Image classification data set "processed" (ruzbeh4/banknote-net on GitHub). Class labels (39): 1000000 variant 1 back, 1000000 variant 1 front, 100000 variant 1 back, 100000 variant 1 front, 100000 variant 2 front, 100000 variant 3 back, 100000 variant 3 front, 100000 variant 4 back, 100000 variant 4 front, 10000 variant 1 back, 10000 variant 1 front, 1000 variant 1 back, 1000 variant 1 front, 1000 variant 2 back, 1000 variant 2 front, 1000 variant 3 back, 1000 variant 3 front, 200000 variant 1 back, 200000 variant 1 front, 200000 variant 2 back, 200000 variant 2 front, 2000 variant 3 back, 2000 variant 3 front, 500000 variant 1 back, 500000 variant 1 front, 50000 variant 1 back, 50000 variant 1 front, 50000 variant 2 back, 50000 variant 2 front, 50000 variant 3 back, 50000 variant 3 front, 50000 variant 4 back, 50000 variant 4 front, 5000 variant 1 back, 5000 variant 1 front, 5000 variant 2 back, 5000 variant 2 front, 5000 variant 3 back, none.

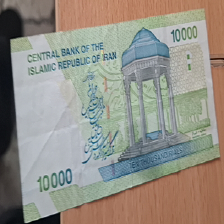
Label: 1000 variant 1 back

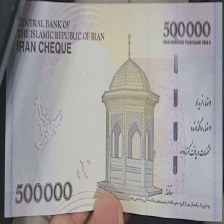
Label: 50000 variant 1 back

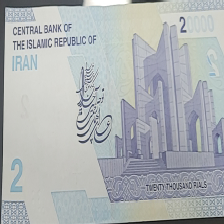
Label: 2000 variant 3 back

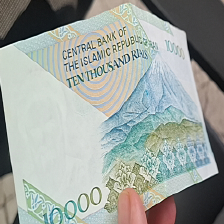
Label: 1000 variant 2 back

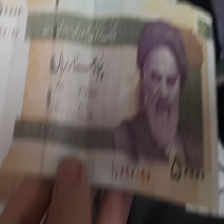
Label: 5000 variant 1 front

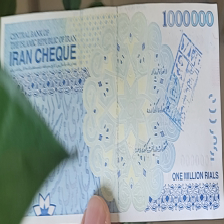
Label: 100000 variant 3 back
